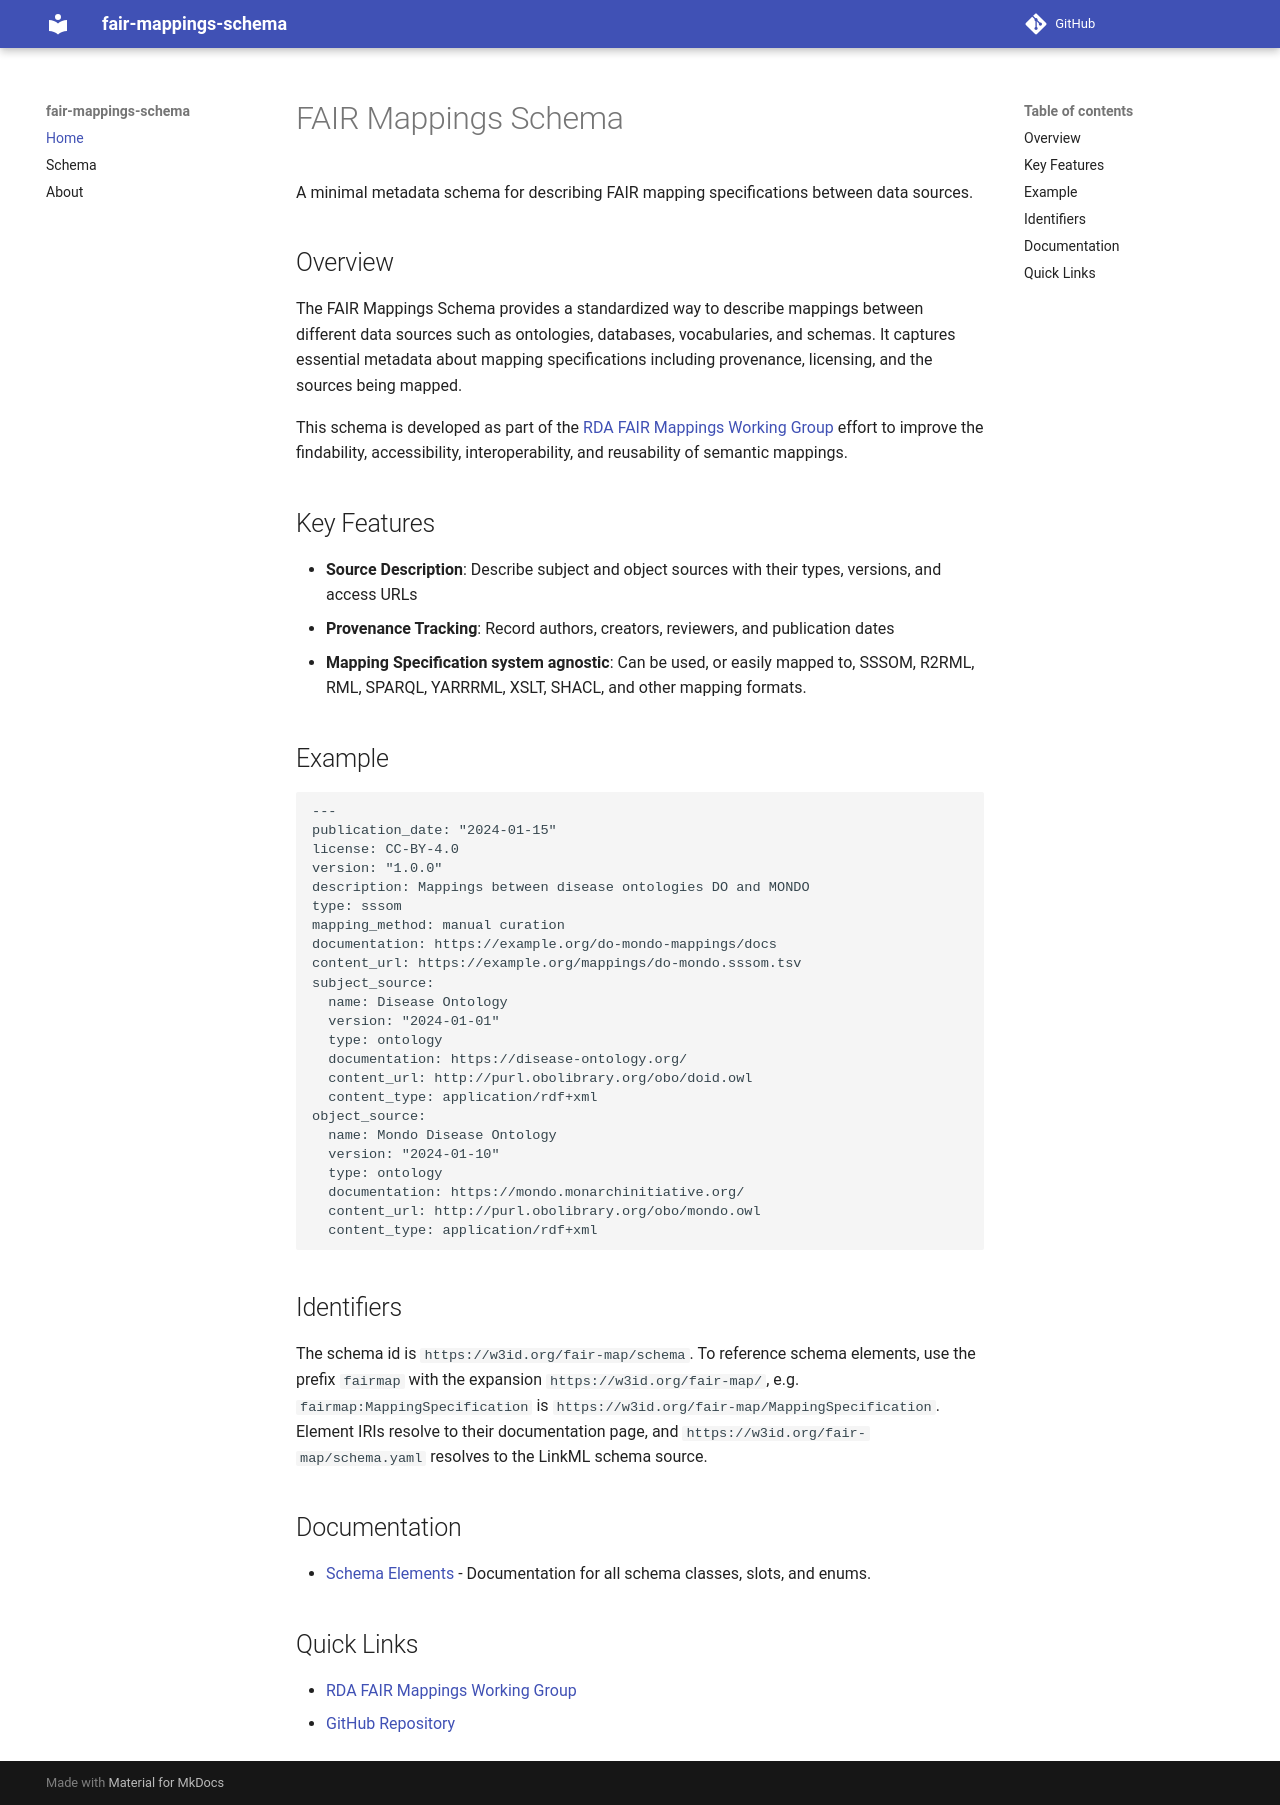

repository: mapping-commons/fair-mappings-schema · page: index.html · generator: mkdocs

# FAIR Mappings Schema

A minimal metadata schema for describing FAIR mapping specifications between data sources.

## Overview

The FAIR Mappings Schema provides a standardized way to describe mappings between different data sources such as ontologies, databases, vocabularies, and schemas. It captures essential metadata about mapping specifications including provenance, licensing, and the sources being mapped.

This schema is developed as part of the [RDA FAIR Mappings Working Group](https://mapping-commons.github.io/rda-fair-mappings/) effort to improve the findability, accessibility, interoperability, and reusability of semantic mappings.

## Key Features

- **Source Description**: Describe subject and object sources with their types, versions, and access URLs
- **Provenance Tracking**: Record authors, creators, reviewers, and publication dates
- **Mapping Specification system agnostic**: Can be used, or easily mapped to, SSSOM, R2RML, RML, SPARQL, YARRRML, XSLT, SHACL, and other mapping formats.

## Example

```yaml
---
publication_date: "2024-01-15"
license: CC-BY-4.0
version: "1.0.0"
description: Mappings between disease ontologies DO and MONDO
type: sssom
mapping_method: manual curation
documentation: https://example.org/do-mondo-mappings/docs
content_url: https://example.org/mappings/do-mondo.sssom.tsv
subject_source:
  name: Disease Ontology
  version: "2024-01-01"
  type: ontology
  documentation: https://disease-ontology.org/
  content_url: http://purl.obolibrary.org/obo/doid.owl
  content_type: application/rdf+xml
object_source:
  name: Mondo Disease Ontology
  version: "2024-01-10"
  type: ontology
  documentation: https://mondo.monarchinitiative.org/
  content_url: http://purl.obolibrary.org/obo/mondo.owl
  content_type: application/rdf+xml
```

## Identifiers

The schema id is `https://w3id.org/fair-map/schema`. To reference schema elements, use the prefix `fairmap` with the expansion `https://w3id.org/fair-map/`, e.g. `fairmap:MappingSpecification` is `https://w3id.org/fair-map/MappingSpecification`. Element IRIs resolve to their documentation page, and `https://w3id.org/fair-map/schema.yaml` resolves to the LinkML schema source.

## Documentation

- [Schema Elements](elements/index.md) - Documentation for all schema classes, slots, and enums.

## Quick Links

- [RDA FAIR Mappings Working Group](https://mapping-commons.github.io/rda-fair-mappings/)
- [GitHub Repository](https://github.com/mapping-commons/fair-mappings-schema)
